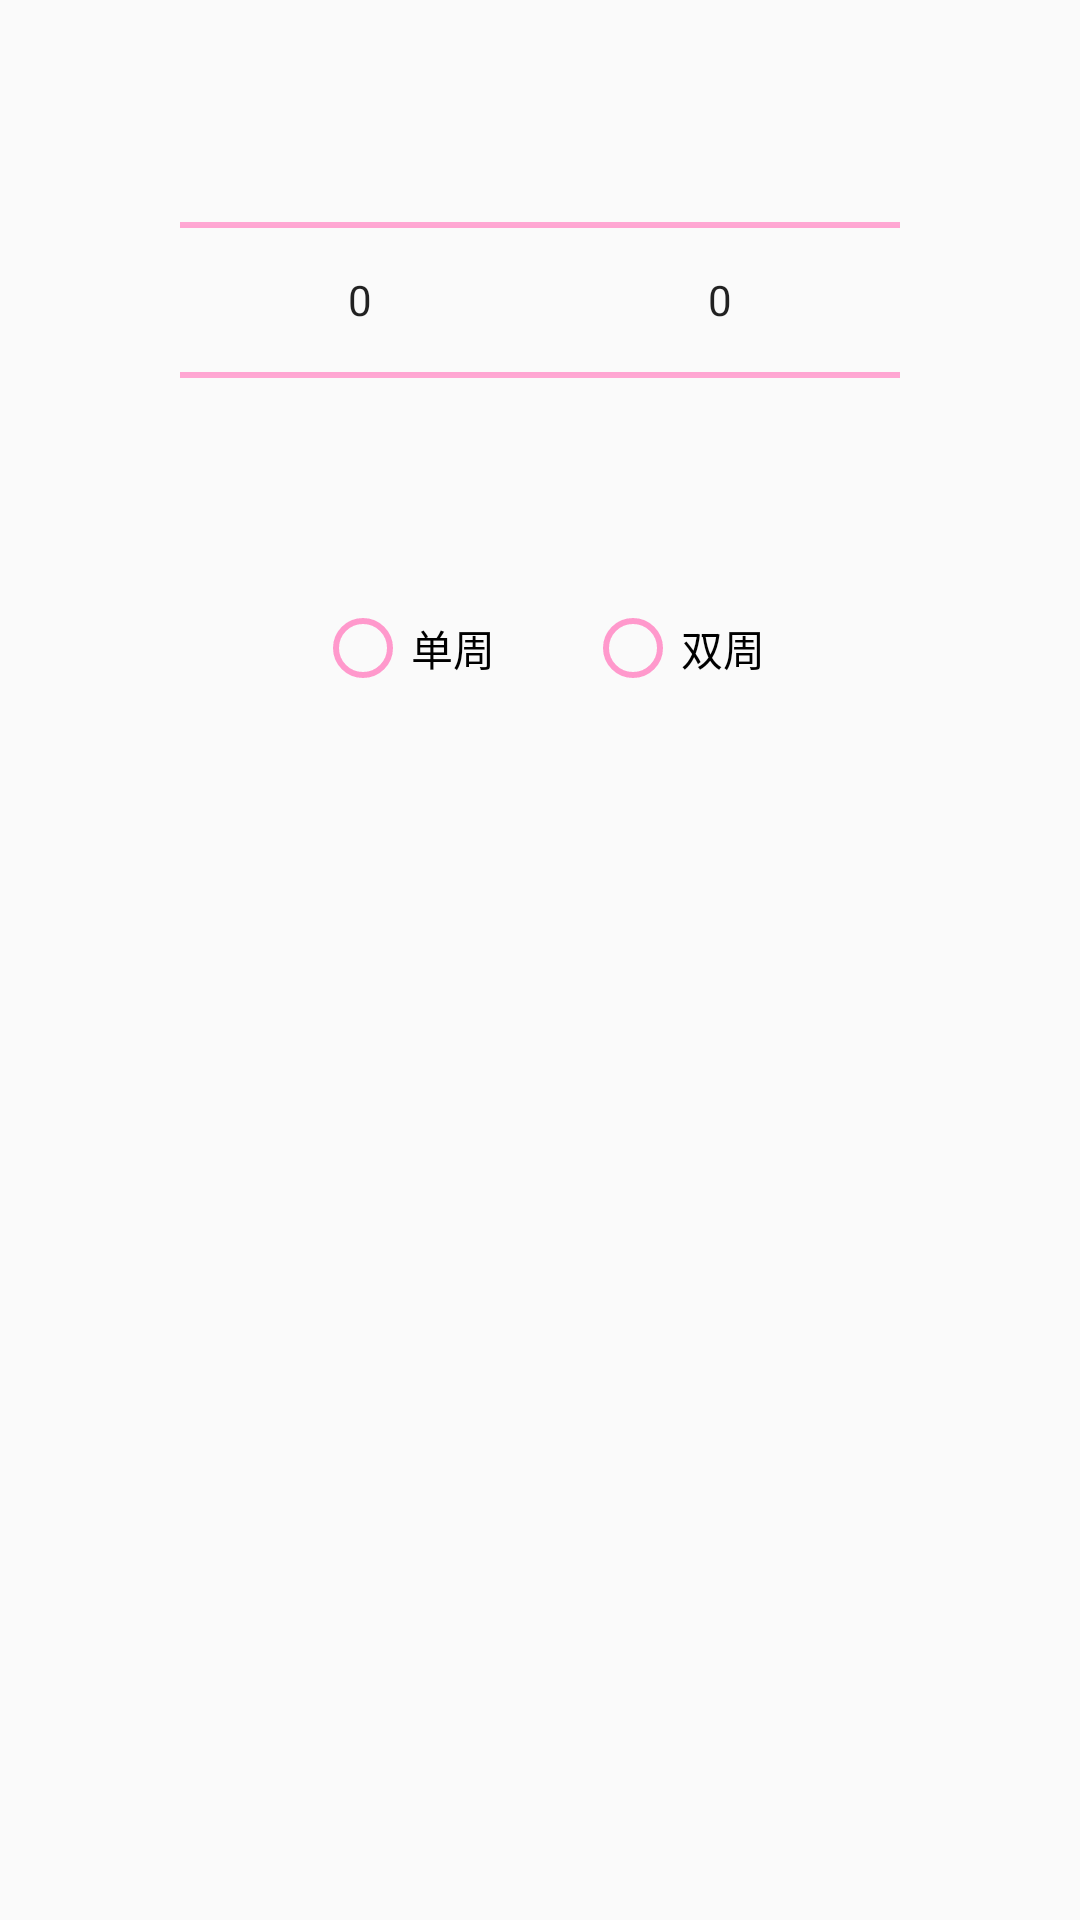

Reconstruct the res/layout file that produces this screen, plus the resources it refers to.
<!-- AndroidManifest.xml: application theme AppTheme -->
<!-- res/layout/weeklist_selector.xml -->
<?xml version="1.0" encoding="utf-8"?>
<LinearLayout xmlns:android="http://schemas.android.com/apk/res/android"
    android:layout_width="match_parent"
    android:layout_height="match_parent"
    android:orientation="vertical"
    android:padding="10dp">


    <LinearLayout
        android:layout_width="match_parent"
        android:layout_height="wrap_content"
        android:orientation="horizontal"
        android:layout_gravity="center_horizontal">
        <LinearLayout
            android:layout_width="match_parent"
            android:layout_height="wrap_content"
            android:layout_centerInParent="true"
            android:orientation="horizontal"
            android:gravity="center_vertical"
            android:layout_weight="1"
            android:paddingLeft="50dp">

            <NumberPicker
                android:id="@+id/np_start"
                android:layout_width="wrap_content"
                android:layout_height="wrap_content"
                android:layout_weight="1"></NumberPicker>

        </LinearLayout>
        <LinearLayout
            android:layout_width="match_parent"
            android:layout_height="wrap_content"
            android:layout_centerInParent="true"
            android:orientation="horizontal"
            android:gravity="center_vertical"
            android:layout_weight="1"
            android:paddingRight="50dp">

            <NumberPicker
                android:id="@+id/np_end"
                android:layout_width="match_parent"
                android:layout_height="wrap_content"></NumberPicker>
        </LinearLayout>

    </LinearLayout>

    <RadioGroup
        android:layout_width="wrap_content"
        android:layout_height="wrap_content"
        android:orientation="horizontal"
        android:layout_marginTop="10dp"
        android:layout_gravity="center">

        <RadioButton
            android:id="@+id/rb_signal"
            android:layout_width="wrap_content"
            android:layout_height="match_parent"
            android:text="单周" />

        <RadioButton
            android:id="@+id/rb_even"
            android:layout_width="wrap_content"
            android:layout_height="wrap_content"
            android:text="双周"
            android:layout_marginLeft="30dp"/>

    </RadioGroup>

</LinearLayout>
<!-- resources referenced by this layout -->
<resources>
  <style name="AppTheme" parent="Theme.AppCompat.Light.NoActionBar">
          
          <item name="colorControlNormal">#ff99cc</item>
          
          <item name="colorControlActivated">#ff33cc</item>
          
          <item name="colorPrimary">@color/colorPrimary</item>
          <item name="colorPrimaryDark">@color/colorPrimaryDark</item>
          
          <item name="colorAccent">@color/colorAccent</item>
          <item name="android:windowLightStatusBar">true</item>
      </style>
  <color name="colorPrimary">#008577</color>
  <color name="colorPrimaryDark">#00574B</color>
  <color name="colorAccent">#D81B60</color>
</resources>
